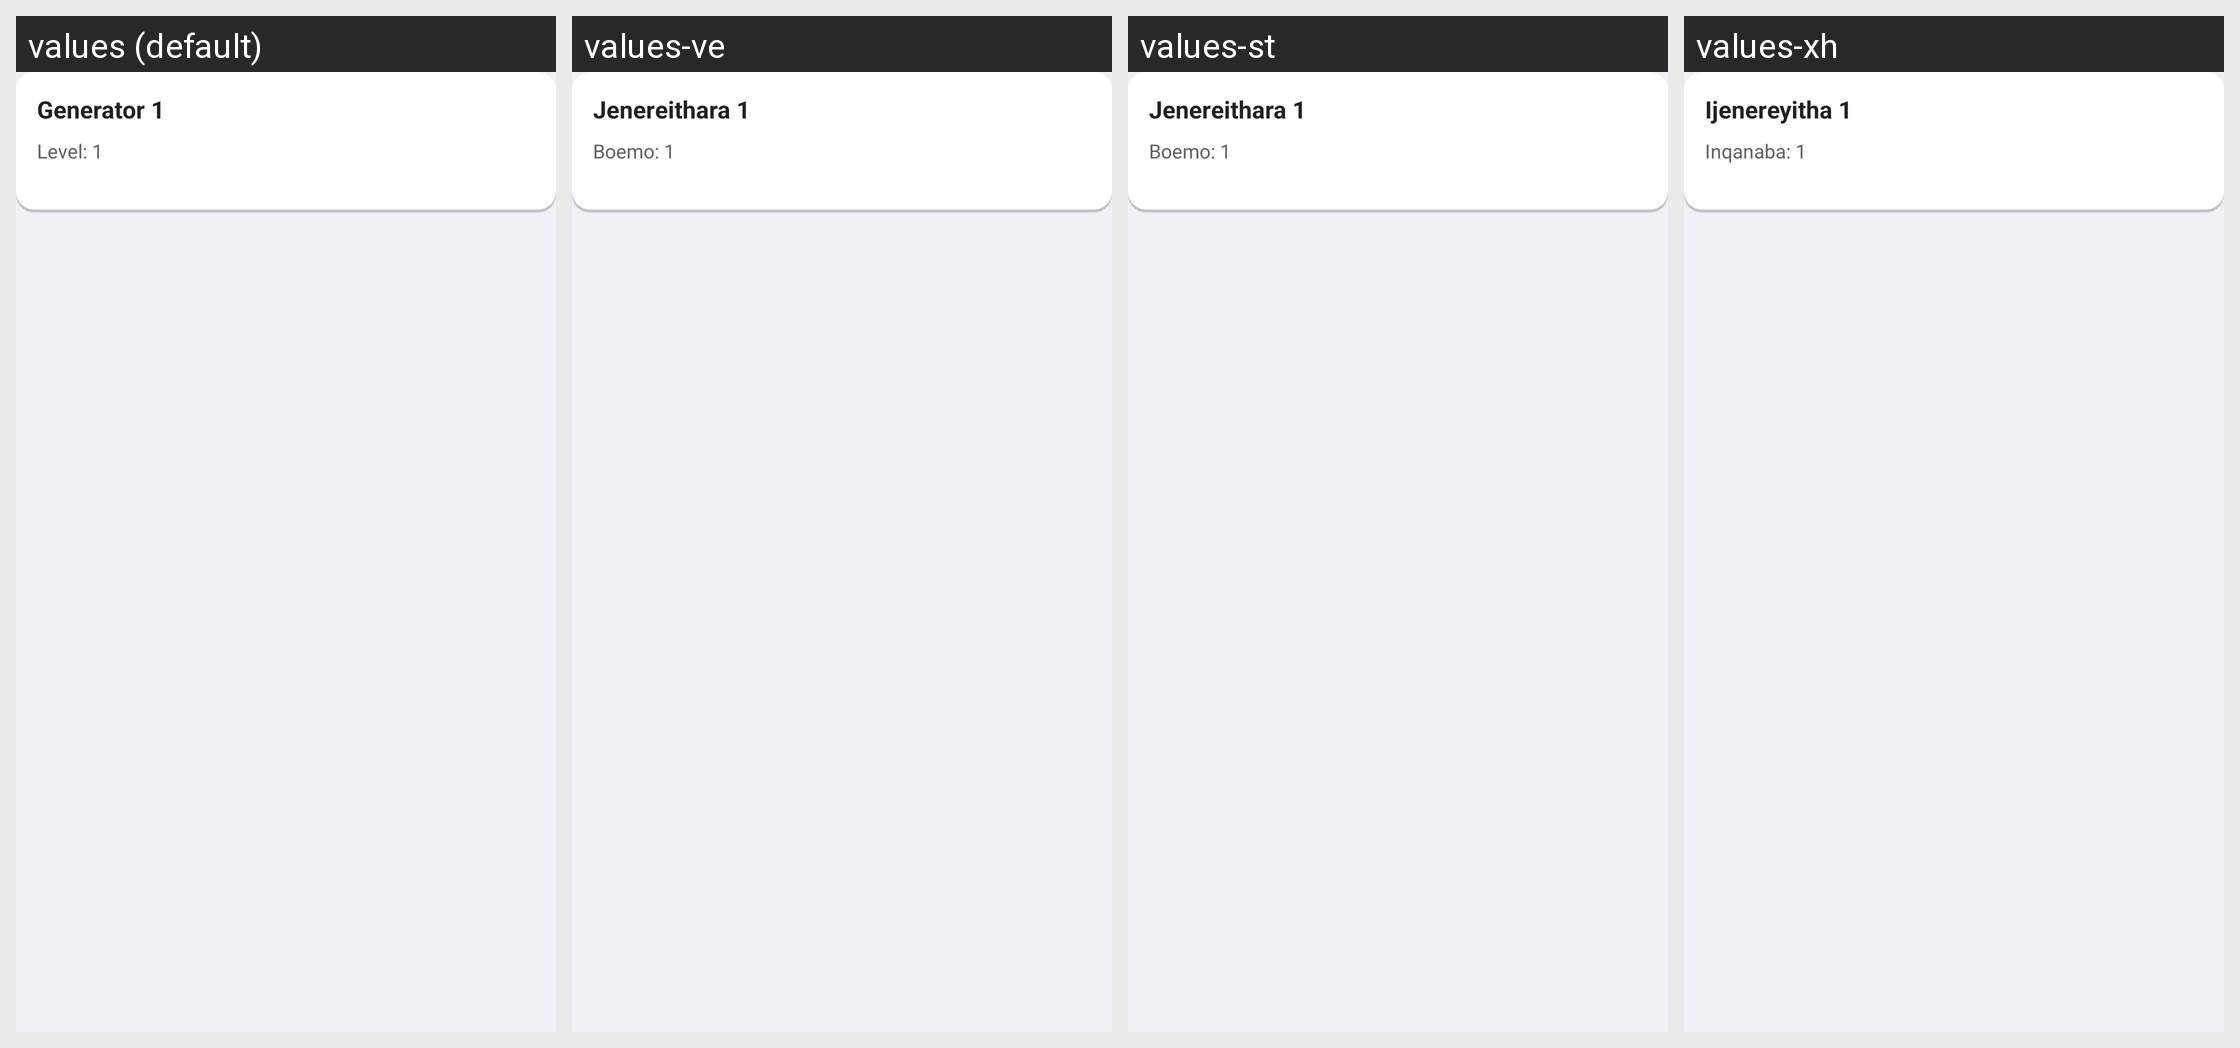

This grid shows one Android layout under several languages. Give, for every string resource on the screen, its name, the default text and each shown locale's text.
Android screen res/layout/view_upgrade_item.xml rendered under 4 locales, left to right: values (default), values-ve, values-st, values-xh. Device: Nexus 5 (rendered at 1080×1920; each locale shown at half size, 540×960, under a caption strip naming it); theme Theme.MobileLoadshedding.
Other locales in the repository, not shown: values-af, values-zu.
Strings drawn on this screen, with the default value and each locale's value (text and hints the layout hard-codes, and strings that could not be matched under every locale, appear in the picture but are not listed):

upgrade_default_name
  values: Generator 1
  values-ve: Jenereithara 1
  values-st: Jenereithara 1
  values-xh: Ijenereyitha 1

upgrade_default_level
  values: Level: 1
  values-ve: Boemo: 1
  values-st: Boemo: 1
  values-xh: Inqanaba: 1
